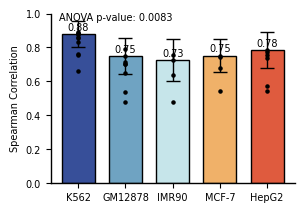

Python code for this plot:
import matplotlib.pyplot as plt
import numpy as np
from scipy import stats

# 设置全局字体为 Arial，字体大小为 7
plt.rc('font', family='Arial', size=7)

# Calculating the required size in inches for the image
width_mm = 80 # width in mm
height_mm = 56 # height in mm

# Conversion factor from mm to inches
mm_to_inch = 25.4

# Convert to inches
width_inch = width_mm / mm_to_inch
height_inch = height_mm / mm_to_inch

linewidth = 1

# 数据：假设每个细胞系有多个数据
celllines = ['K562', 'GM12878', 'IMR90', 'MCF-7', 'HepG2']
pearson = [0.8783, 0.748, 0.7256, 0.7524, 0.7846]
# 假设每个细胞系有三个不同的数据点（这只是示例数据）
data_points = {
    'K562': [0.8783, 0.8573, 0.8913, 0.8873, 0.8779, 0.8295, 0.8609, 0.6614, 0.7618, 0.7564],
    'GM12878': [0.748, 0.7035, 0.6498, 0.7163, 0.5392, 0.7, 0.4811, 0.7919],
    'IMR90': [0.7256, 0.7555, 0.4795, 0.6399],
    'MCF-7': [0.7524, 0.7428, 0.679, 0.5419],
    'HepG2': [0.7846, 0.7554, 0.736, 0.5703, 0.5441, 0.7747]
}


# 计算标准差
std_devs = [np.std(values, ddof=1) for group, values in data_points.items()]
error_params=dict(elinewidth=linewidth,ecolor='black',capsize=5)#设置误差标记参数

# 方差分析 (ANOVA)
anova_data = [data_points[cellline] for cellline in celllines]
f_stat, p_value = stats.f_oneway(*anova_data)

# 输出方差分析结果
print(f'ANOVA F-statistic: {f_stat:.2f}')
print(f'ANOVA p-value: {p_value:.4f}')

colors = ['#374f99', '#6fa3c2', '#c6e5ea', '#f0b169', '#df5b3e']  # Color scheme inferred from the images
# 绘制柱状图
fig, ax = plt.subplots(nrows=1, ncols=1, figsize=(width_inch, height_inch))
bars = plt.bar(celllines,
               pearson,
               color=colors,
               width=0.7,
               linewidth=linewidth,
               edgecolor='black',
               yerr=std_devs,
               error_kw=error_params
               )

# 绘制散点图
for i, cellline in enumerate(celllines):
    x = np.full_like(data_points[cellline], i, dtype=float)  # x位置为每个细胞系的索引
    plt.scatter(x, data_points[cellline], color='black', zorder=5, s=5)  # 使用红色散点

# 添加数值标签
for bar in bars:
    yval = bar.get_height()
    plt.text(bar.get_x() + bar.get_width()/2, yval + 0.01, round(yval, 2),
             ha='center', va='bottom')

# 设置y轴范围
plt.ylim(0, 1)

# 移除上方和右方的边框
ax = plt.gca()
ax.spines['top'].set_visible(False)
ax.spines['right'].set_visible(False)

# 设置x轴和y轴边框的宽度
ax.spines['bottom'].set_linewidth(linewidth)
ax.spines['left'].set_linewidth(linewidth)

# 修改y轴刻度字体大小
ax.tick_params(axis='y')
ax.tick_params(axis='x')

plt.ylabel("Spearman Correlation")

# 显示方差分析的结果
plt.figtext(0.15, 0.85, f"ANOVA p-value: {p_value:.4f}")

# 显示图形
plt.show()